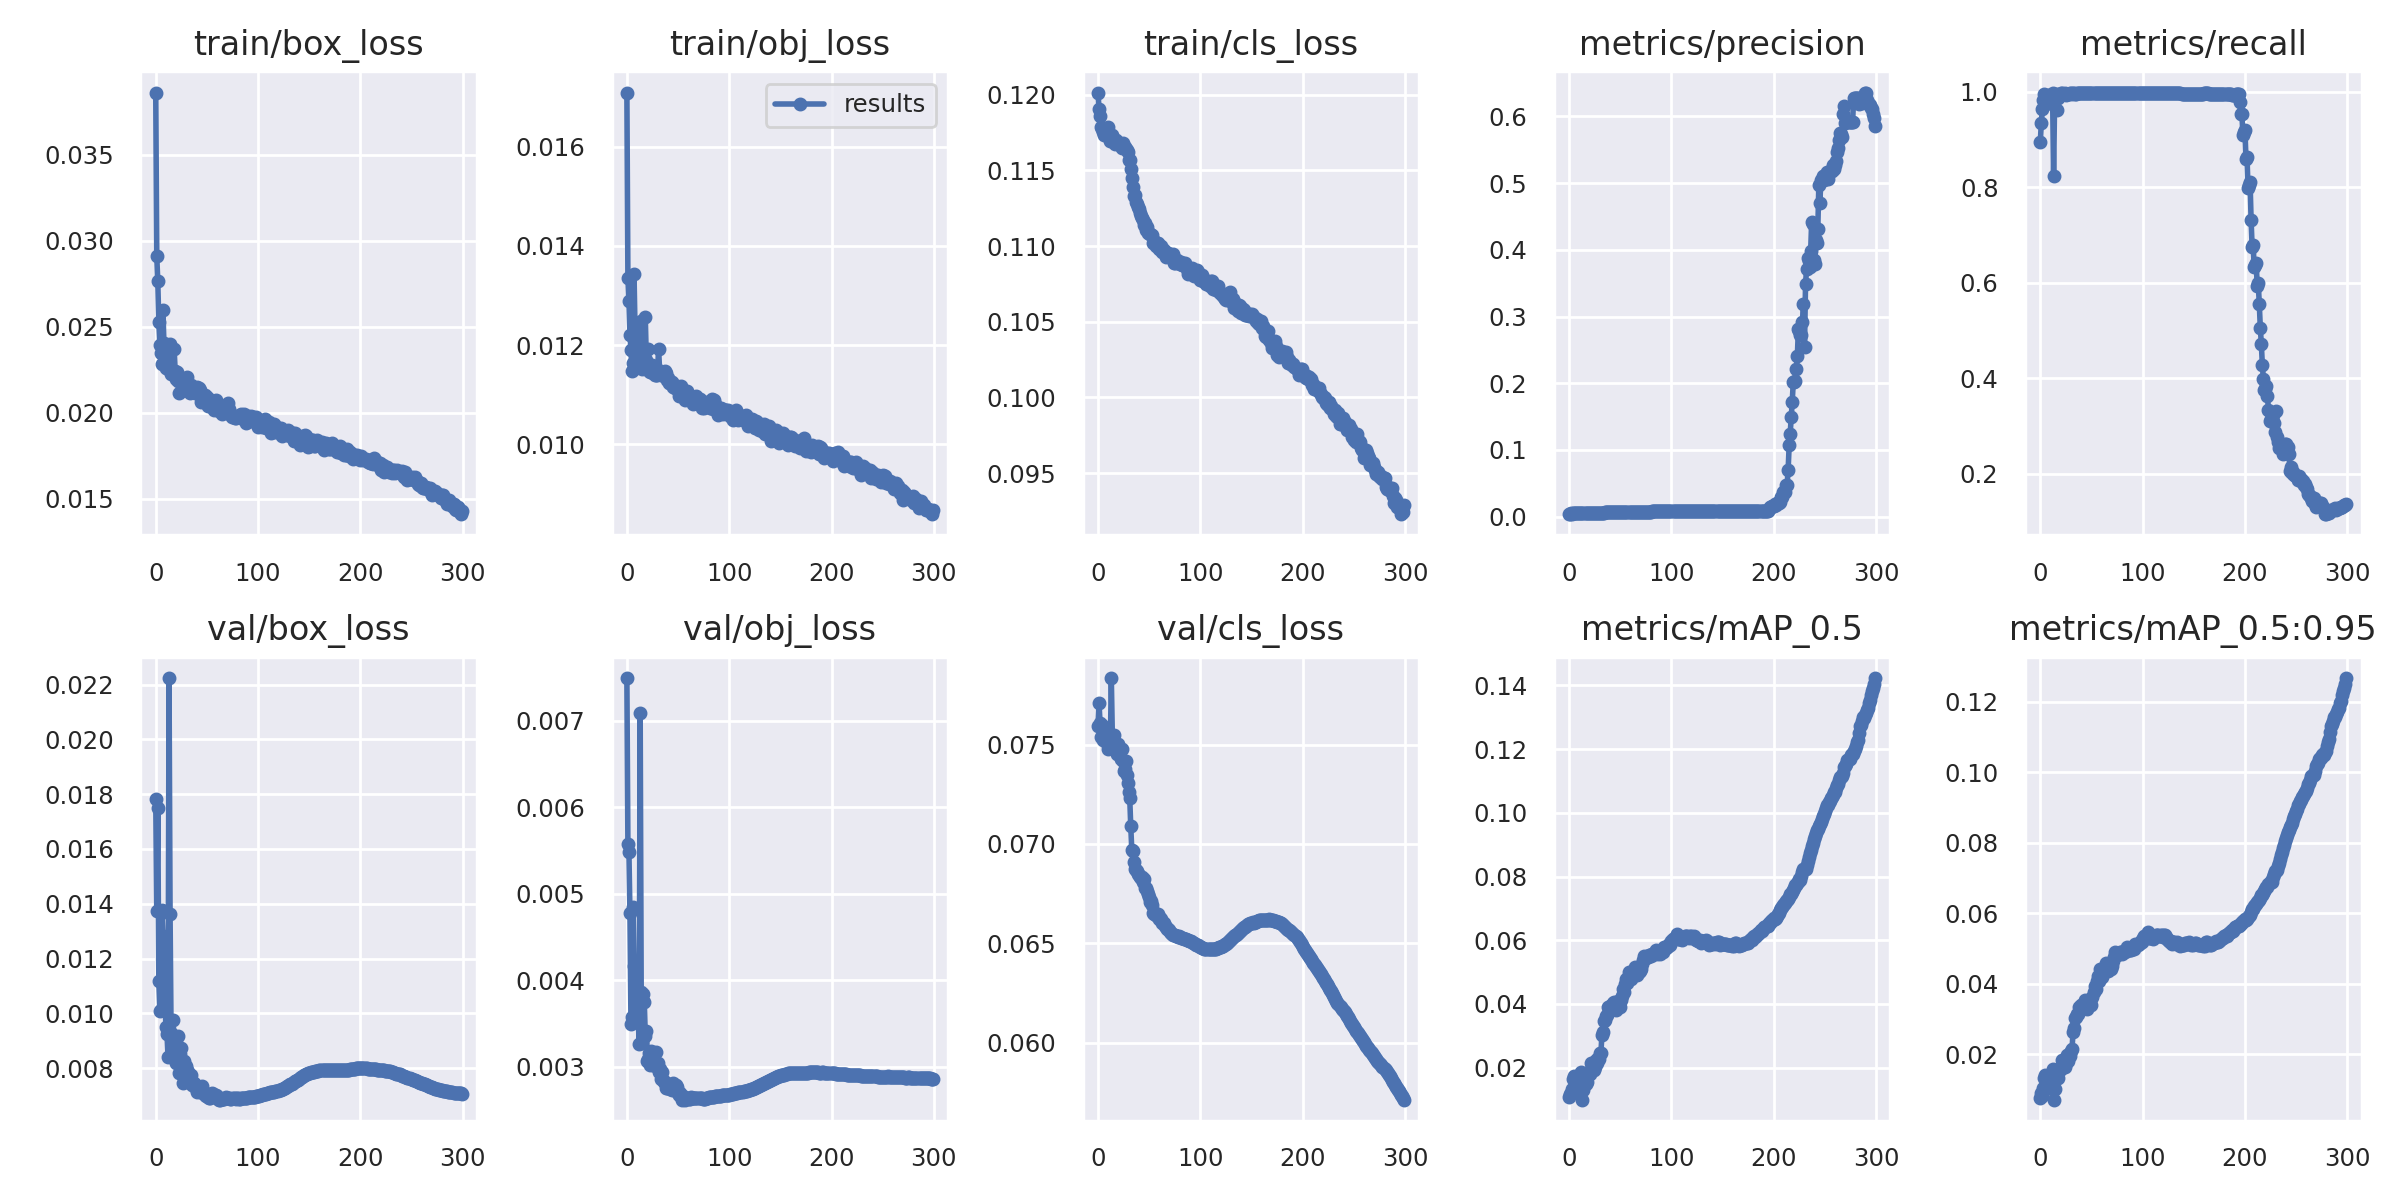

The table this chart was drawn from, first rows:
epoch, train/box_loss, train/obj_loss, train/cls_loss, metrics/precision, metrics/recall, metrics/mAP_0.5, metrics/mAP_0.5:0.95, val/box_loss, val/obj_loss, val/cls_loss, x/lr0, x/lr1, x/lr2
0, 0.03861, 0.01709, 0.1201, 0.003594, 0.8955, 0.01075, 0.007535, 0.01784, 0.007493, 0.07596, 0.003325, 0.003325, 0.07007
1, 0.02911, 0.01336, 0.119, 0.003605, 0.9347, 0.0116, 0.008849, 0.01373, 0.005573, 0.07708, 0.006637, 0.006637, 0.04005
2, 0.02765, 0.01289, 0.1186, 0.004593, 0.9639, 0.0122, 0.008121, 0.0175, 0.005488, 0.07607, 0.009926, 0.009926, 0.01001
3, 0.02529, 0.01221, 0.1179, 0.004184, 0.9828, 0.01336, 0.01038, 0.01118, 0.004774, 0.0754, 0.009901, 0.009901, 0.009901
4, 0.02396, 0.0119, 0.1177, 0.005015, 0.9955, 0.01638, 0.01322, 0.01007, 0.003501, 0.07599, 0.009901, 0.009901, 0.009901
5, 0.02348, 0.01147, 0.1176, 0.0051, 0.9887, 0.01724, 0.01401, 0.01012, 0.003574, 0.07523, 0.009868, 0.009868, 0.009868
6, 0.02282, 0.01165, 0.1173, 0.004884, 0.9749, 0.01308, 0.009954, 0.01378, 0.004844, 0.07568, 0.009835, 0.009835, 0.009835
7, 0.02597, 0.01343, 0.1177, 0.005023, 0.9866, 0.01353, 0.01059, 0.01283, 0.004166, 0.07547, 0.009802, 0.009802, 0.009802
8, 0.02407, 0.01227, 0.1174, 0.004998, 0.994, 0.0157, 0.01248, 0.01092, 0.003536, 0.07513, 0.009769, 0.009769, 0.009769
9, 0.02345, 0.01192, 0.1174, 0.005027, 0.9938, 0.01554, 0.01239, 0.01042, 0.003674, 0.07524, 0.009736, 0.009736, 0.009736
10, 0.02263, 0.01174, 0.1178, 0.005019, 0.9925, 0.01749, 0.01424, 0.009498, 0.003713, 0.07479, 0.009703, 0.009703, 0.009703
11, 0.02273, 0.01183, 0.1172, 0.004831, 0.994, 0.01372, 0.01153, 0.009243, 0.003597, 0.07524, 0.00967, 0.00967, 0.00967
12, 0.02254, 0.01172, 0.117, 0.005003, 0.9967, 0.01871, 0.01569, 0.008428, 0.00327, 0.0749, 0.009637, 0.009637, 0.009637
13, 0.0227, 0.01172, 0.1171, 0.005092, 0.8231, 0.009936, 0.007038, 0.02223, 0.007096, 0.07835, 0.009604, 0.009604, 0.009604
14, 0.024, 0.01249, 0.1173, 0.004964, 0.9839, 0.01293, 0.01006, 0.01364, 0.003863, 0.07544, 0.009571, 0.009571, 0.009571
15, 0.02225, 0.01153, 0.117, 0.005059, 0.9953, 0.0179, 0.01513, 0.009286, 0.003279, 0.07508, 0.009538, 0.009538, 0.009538
16, 0.02235, 0.01168, 0.1169, 0.005154, 0.9624, 0.01496, 0.01327, 0.009081, 0.003842, 0.07547, 0.009505, 0.009505, 0.009505
17, 0.02232, 0.01162, 0.1168, 0.005087, 0.9882, 0.01548, 0.01308, 0.009761, 0.003754, 0.07492, 0.009472, 0.009472, 0.009472
18, 0.0237, 0.01256, 0.117, 0.005102, 0.9908, 0.01774, 0.01524, 0.008863, 0.003362, 0.07469, 0.009439, 0.009439, 0.009439
19, 0.02242, 0.0117, 0.1168, 0.004995, 0.9962, 0.01867, 0.01604, 0.008586, 0.003409, 0.07454, 0.009406, 0.009406, 0.009406
20, 0.02196, 0.01152, 0.1167, 0.005086, 0.9967, 0.01811, 0.01563, 0.008194, 0.003068, 0.07501, 0.009373, 0.009373, 0.009373
21, 0.02239, 0.01192, 0.1167, 0.005111, 0.9985, 0.02143, 0.01818, 0.008853, 0.003093, 0.07463, 0.00934, 0.00934, 0.00934
22, 0.02183, 0.01148, 0.1168, 0.005122, 0.9949, 0.02038, 0.01736, 0.009187, 0.003166, 0.07428, 0.009307, 0.009307, 0.009307
23, 0.02115, 0.01145, 0.1165, 0.005189, 0.9962, 0.0199, 0.0169, 0.007816, 0.003018, 0.07476, 0.009274, 0.009274, 0.009274
24, 0.0219, 0.01155, 0.1168, 0.005062, 0.9973, 0.01916, 0.01624, 0.008528, 0.003188, 0.07418, 0.009241, 0.009241, 0.009241
25, 0.02193, 0.01161, 0.1165, 0.005082, 0.9931, 0.02016, 0.01741, 0.008725, 0.00317, 0.07367, 0.009208, 0.009208, 0.009208
26, 0.0216, 0.01143, 0.1165, 0.005082, 0.996, 0.02246, 0.01964, 0.008187, 0.003061, 0.0738, 0.009175, 0.009175, 0.009175
27, 0.02148, 0.0114, 0.1164, 0.005262, 0.995, 0.02149, 0.018, 0.007467, 0.003014, 0.07416, 0.009142, 0.009142, 0.009142
28, 0.02163, 0.0114, 0.1163, 0.005137, 0.9963, 0.0231, 0.02011, 0.008267, 0.003168, 0.07345, 0.009109, 0.009109, 0.009109
29, 0.02134, 0.01139, 0.1162, 0.005217, 0.997, 0.02271, 0.01939, 0.007642, 0.003013, 0.07309, 0.009076, 0.009076, 0.009076
30, 0.02155, 0.0115, 0.1157, 0.005239, 0.9972, 0.02447, 0.02087, 0.008095, 0.003047, 0.07261, 0.009043, 0.009043, 0.009043
31, 0.02206, 0.01192, 0.1157, 0.005292, 0.9959, 0.02446, 0.02136, 0.007949, 0.002946, 0.0723, 0.00901, 0.00901, 0.00901
32, 0.02147, 0.01149, 0.1151, 0.005626, 0.998, 0.03018, 0.02628, 0.007857, 0.00298, 0.07089, 0.008977, 0.008977, 0.008977
33, 0.02118, 0.01139, 0.1145, 0.005882, 0.9976, 0.03132, 0.02735, 0.007619, 0.002865, 0.06971, 0.008944, 0.008944, 0.008944
34, 0.02161, 0.01144, 0.1139, 0.006009, 0.9949, 0.03473, 0.03032, 0.007751, 0.002944, 0.06966, 0.008911, 0.008911, 0.008911
35, 0.02127, 0.01141, 0.1133, 0.00645, 0.9949, 0.03498, 0.03046, 0.007396, 0.002849, 0.06911, 0.008878, 0.008878, 0.008878
36, 0.02145, 0.01137, 0.1133, 0.006224, 0.9976, 0.03628, 0.03145, 0.007479, 0.002821, 0.06873, 0.008845, 0.008845, 0.008845
37, 0.02144, 0.01147, 0.1129, 0.006275, 0.9971, 0.03647, 0.03139, 0.007469, 0.002824, 0.06871, 0.008812, 0.008812, 0.008812
38, 0.02115, 0.01145, 0.1128, 0.006336, 0.9983, 0.03889, 0.03339, 0.0073, 0.002752, 0.06864, 0.008779, 0.008779, 0.008779
39, 0.02142, 0.01129, 0.1126, 0.006448, 0.9977, 0.03815, 0.0331, 0.00732, 0.002762, 0.06848, 0.008746, 0.008746, 0.008746
40, 0.02148, 0.01134, 0.1124, 0.006413, 0.9986, 0.03936, 0.03396, 0.007137, 0.002765, 0.06844, 0.008713, 0.008713, 0.008713
41, 0.02128, 0.01123, 0.1122, 0.006598, 0.9979, 0.03893, 0.03362, 0.007227, 0.002802, 0.06834, 0.00868, 0.00868, 0.00868
42, 0.02145, 0.01123, 0.112, 0.006558, 0.9979, 0.03857, 0.03318, 0.00733, 0.002749, 0.06828, 0.008647, 0.008647, 0.008647
43, 0.02131, 0.01125, 0.1118, 0.006534, 0.9983, 0.04023, 0.0346, 0.007143, 0.002785, 0.06833, 0.008614, 0.008614, 0.008614
44, 0.02063, 0.01126, 0.1117, 0.006612, 0.9978, 0.04057, 0.0354, 0.007152, 0.002731, 0.06807, 0.008581, 0.008581, 0.008581
45, 0.02101, 0.01116, 0.1114, 0.00668, 0.9983, 0.03876, 0.0336, 0.007335, 0.002809, 0.06823, 0.008548, 0.008548, 0.008548
46, 0.02073, 0.01117, 0.1115, 0.006795, 0.9983, 0.03803, 0.0329, 0.007096, 0.002738, 0.06777, 0.008515, 0.008515, 0.008515
47, 0.02083, 0.01114, 0.1111, 0.006835, 0.9983, 0.03984, 0.03434, 0.00713, 0.002748, 0.06778, 0.008482, 0.008482, 0.008482
48, 0.02102, 0.01114, 0.1113, 0.006805, 0.9977, 0.04094, 0.03546, 0.007042, 0.002786, 0.06765, 0.008449, 0.008449, 0.008449
49, 0.02056, 0.01117, 0.1109, 0.006815, 0.9983, 0.0402, 0.03515, 0.006982, 0.002765, 0.06747, 0.008416, 0.008416, 0.008416
50, 0.0209, 0.01111, 0.1109, 0.006938, 0.9978, 0.03907, 0.03398, 0.007052, 0.002694, 0.06731, 0.008383, 0.008383, 0.008383
51, 0.02039, 0.01097, 0.1108, 0.006958, 0.9972, 0.04136, 0.03631, 0.006941, 0.002673, 0.06707, 0.00835, 0.00835, 0.00835
52, 0.02069, 0.01115, 0.1107, 0.006947, 0.9983, 0.04257, 0.03754, 0.006905, 0.002704, 0.06714, 0.008317, 0.008317, 0.008317
53, 0.02048, 0.01118, 0.1108, 0.007002, 0.9983, 0.04464, 0.03919, 0.006907, 0.00266, 0.06695, 0.008284, 0.008284, 0.008284
54, 0.02075, 0.01109, 0.1102, 0.007025, 0.9977, 0.04382, 0.0385, 0.007002, 0.002621, 0.06652, 0.008251, 0.008251, 0.008251
55, 0.02035, 0.01105, 0.1103, 0.007079, 0.9971, 0.04627, 0.04072, 0.007112, 0.002662, 0.06648, 0.008218, 0.008218, 0.008218
56, 0.02052, 0.01101, 0.1102, 0.00711, 0.9977, 0.04774, 0.04203, 0.007072, 0.002643, 0.06653, 0.008185, 0.008185, 0.008185
57, 0.02017, 0.0109, 0.11, 0.00716, 0.9977, 0.04651, 0.04062, 0.00699, 0.002621, 0.06641, 0.008152, 0.008152, 0.008152
58, 0.02054, 0.01104, 0.1102, 0.00718, 0.9977, 0.04998, 0.04409, 0.006985, 0.002642, 0.06636, 0.008119, 0.008119, 0.008119
59, 0.02073, 0.01107, 0.1102, 0.007208, 0.9977, 0.04837, 0.04245, 0.007022, 0.002644, 0.06648, 0.008086, 0.008086, 0.008086
... 240 more rows
